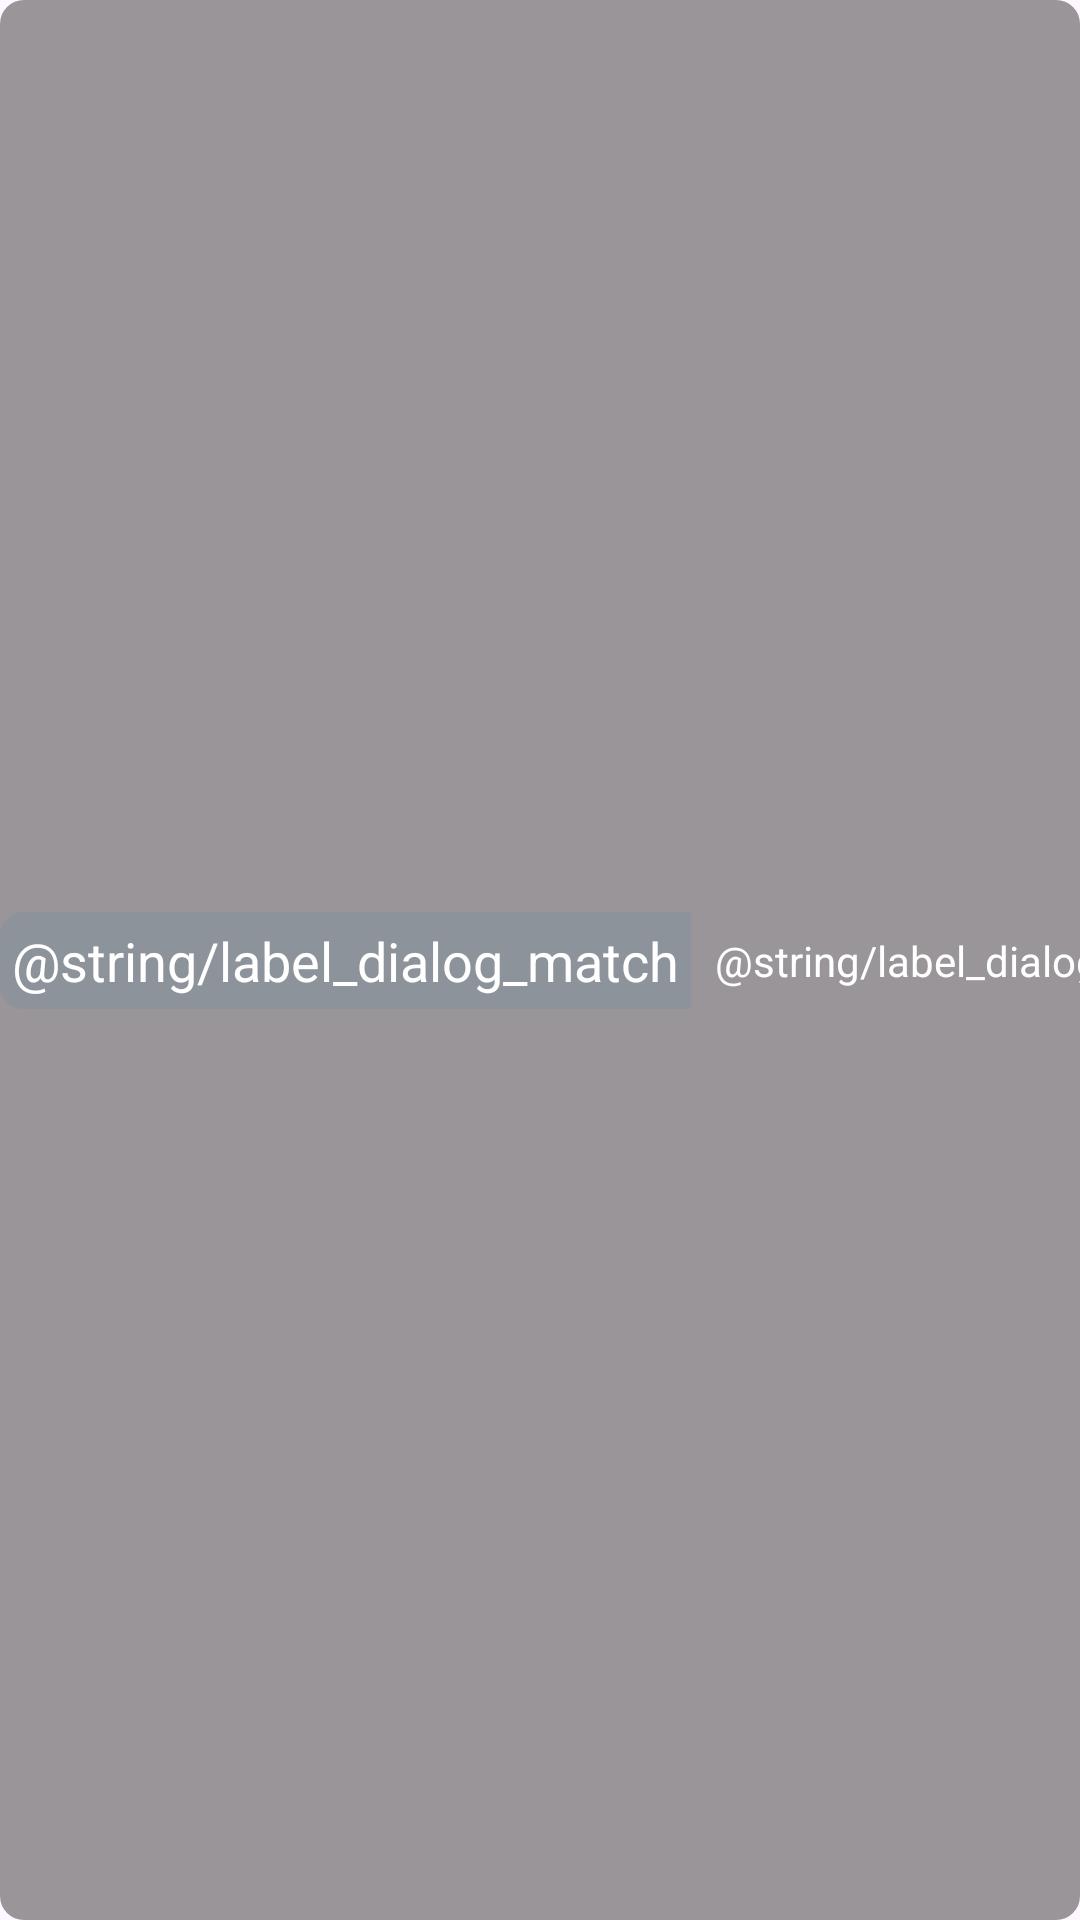

Android layout source for this screen:
<!-- AndroidManifest.xml: application theme Theme.MiniSoccerSimulator -->
<!-- res/layout/dialog_match_winner_item.xml -->
<?xml version="1.0" encoding="utf-8"?>
<androidx.constraintlayout.widget.ConstraintLayout xmlns:android="http://schemas.android.com/apk/res/android"
    xmlns:app="http://schemas.android.com/apk/res-auto"
    xmlns:tools="http://schemas.android.com/tools"
    android:layout_width="match_parent"
    android:layout_height="wrap_content"
    android:layout_margin="2dp"
    android:background="@drawable/rounded_black_overlay">

    <FrameLayout
        android:id="@+id/matchLabelContainer"
        android:layout_width="wrap_content"
        android:layout_height="wrap_content"
        android:background="@drawable/standing_item_position_overlay"
        android:padding="4dp"
        app:layout_constraintBottom_toBottomOf="parent"
        app:layout_constraintStart_toStartOf="parent"
        app:layout_constraintTop_toTopOf="parent">

        <TextView
            android:id="@+id/matchLabel"
            android:layout_width="wrap_content"
            android:layout_height="wrap_content"
            android:layout_gravity="center"
            android:background="@color/transparent"
            android:text="@string/label_dialog_match"
            android:textAppearance="?android:attr/textAppearanceMedium"
            android:textColor="@android:color/white" />
    </FrameLayout>

    <TextView
        android:id="@+id/winnerIsLabel"
        android:layout_width="wrap_content"
        android:layout_height="wrap_content"
        android:layout_marginStart="8dp"
        android:background="@color/transparent"
        android:text="@string/label_dialog_match_winner_is"
        android:textColor="@android:color/white"
        app:layout_constraintBottom_toBottomOf="parent"
        app:layout_constraintStart_toEndOf="@id/matchLabelContainer"
        app:layout_constraintTop_toTopOf="parent" />

    <ImageView
        android:id="@+id/teamLogo"
        android:layout_width="24dp"
        android:layout_height="24dp"
        android:layout_marginStart="8dp"
        android:background="@color/transparent"
        app:layout_constraintBottom_toBottomOf="parent"
        app:layout_constraintStart_toEndOf="@id/winnerIsLabel"
        app:layout_constraintTop_toTopOf="parent"
        tools:src="@drawable/ic_team_a" />

    <TextView
        android:id="@+id/teamName"
        android:layout_width="wrap_content"
        android:layout_height="wrap_content"
        android:layout_marginStart="8dp"
        android:background="@color/transparent"
        android:paddingStart="1dp"
        android:paddingEnd="8dp"
        android:textColor="@android:color/white"
        app:layout_constraintBottom_toBottomOf="parent"
        app:layout_constraintStart_toEndOf="@id/teamLogo"
        app:layout_constraintTop_toTopOf="parent"
        tools:text="Team A" />

</androidx.constraintlayout.widget.ConstraintLayout>
<!-- resources referenced by this layout -->
<resources>
  <color name="transparent">#00000000</color>
  <!-- drawable ic_team_a: webp bitmap (drawable-hdpi, 16492 bytes) -->
  <!-- drawable rounded_black_overlay (drawable) -->
  <?xml version="1.0" encoding="utf-8"?>
  <shape xmlns:android="http://schemas.android.com/apk/res/android">
      <solid android:color="@color/black_overlay" />
      <corners android:radius="8dp" />
  </shape>
  <!-- drawable standing_item_position_overlay (drawable) -->
  <?xml version="1.0" encoding="utf-8"?>
  <shape xmlns:android="http://schemas.android.com/apk/res/android">
      <solid android:color="@color/control_fallback_overlay" />
      <corners
          android:topLeftRadius="8dp"
          android:bottomLeftRadius="8dp" />
  </shape>
  <style name="Theme.MiniSoccerSimulator" parent="Base.Theme.MiniSoccerSimulator">
          <item name="fullscreenBackgroundColor">@color/light_blue_600</item>
          <item name="fullscreenTextColor">@color/light_blue_A200</item>
      </style>
  <color name="black_overlay">#66000000</color>
  <color name="control_fallback_overlay">#6678909c</color>
  <style name="Base.Theme.MiniSoccerSimulator" parent="Theme.Material3.DayNight.NoActionBar">
          
          <item name="colorPrimary">@color/primary</item>
          <item name="colorPrimaryVariant">@color/primary_dark</item>
          <item name="colorOnPrimary">@color/primary_overlay</item>
          
          <item name="colorSecondary">@color/primary_dark</item>
          <item name="colorSecondaryVariant">@color/primary_darker</item>
          <item name="colorOnSecondary">@color/primary_darker_overlay</item>
          
          <item name="android:statusBarColor">?attr/colorPrimaryVariant</item>
          
      </style>
  <color name="light_blue_600">#FF039BE5</color>
  <color name="light_blue_A200">#FF40C4FF</color>
  <color name="primary">#039BE5</color>
  <color name="primary_dark">#0288D1</color>
  <color name="primary_overlay">#66039BE5</color>
  <color name="primary_darker">#01579B</color>
  <color name="primary_darker_overlay">#6601579B</color>
</resources>
